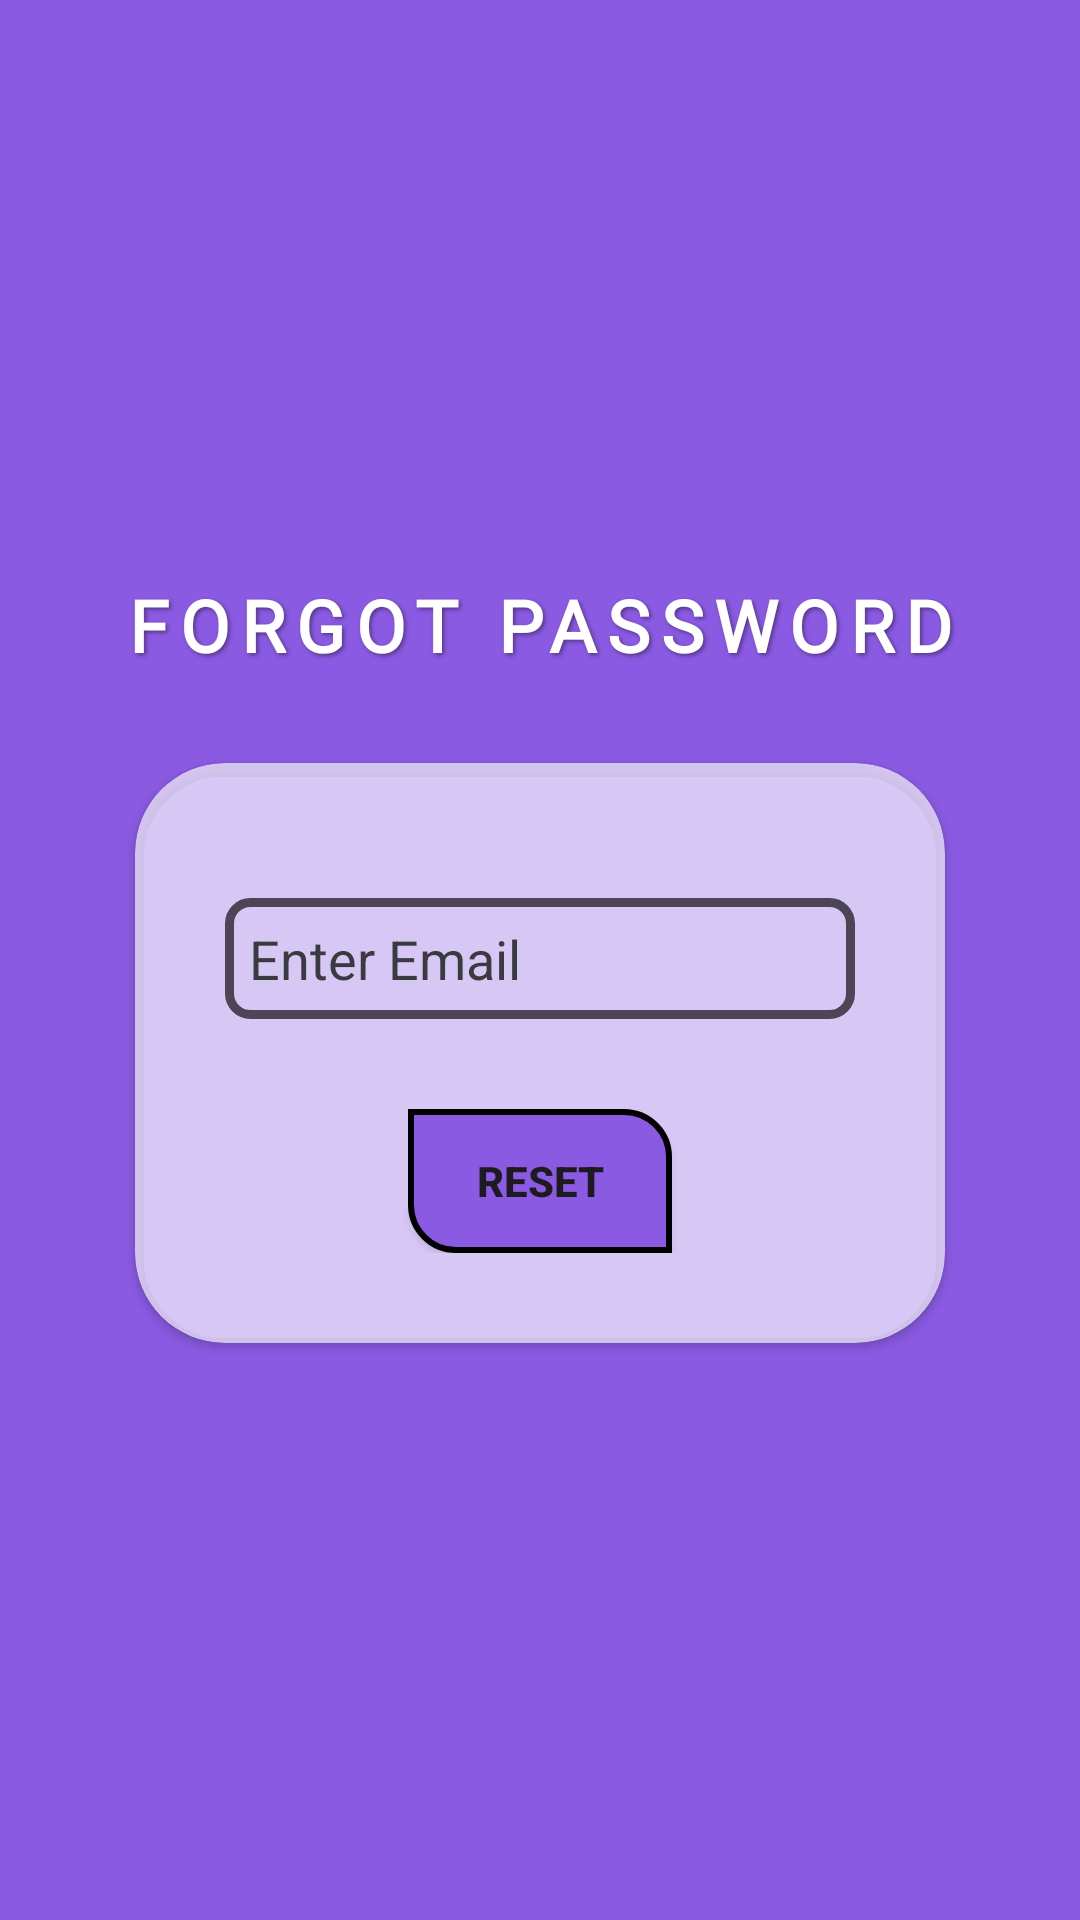

Here is an Android app screen rendered from its layout file. Give the layout XML and the strings, colors and styles it references.
<!-- AndroidManifest.xml: application theme Theme.MajorProjectTicketBookingSystem -->
<!-- res/layout/activity_forgot_password.xml -->
<?xml version="1.0" encoding="utf-8"?>
<LinearLayout xmlns:android="http://schemas.android.com/apk/res/android"
    xmlns:app="http://schemas.android.com/apk/res-auto"
    xmlns:tools="http://schemas.android.com/tools"
    android:id="@+id/main"
    android:layout_width="match_parent"
    android:layout_height="match_parent"
    android:orientation="vertical"
    android:gravity="center"
    android:background="#8A5AE2"
    tools:context=".ForgotPassword">

    <TextView
        android:id="@+id/loginTextView"
        android:layout_width="wrap_content"
        android:layout_height="wrap_content"
        android:layout_gravity="center"
        android:elevation="4dp"
        android:fontFamily="@font/audiowide"
        android:gravity="center"
        android:letterSpacing="0.15"
        android:shadowColor="#66000000"
        android:shadowDx="2"
        android:shadowDy="2"
        android:shadowRadius="3"
        android:layout_marginBottom="30dp"
        android:text="FORGOT PASSWORD"
        android:textColor="#FFFFFF"
        android:textSize="24sp"
        android:textStyle="bold" />

    <androidx.cardview.widget.CardView
        android:layout_width="wrap_content"
        app:cardBackgroundColor="#A8FFFFFF"
        app:cardCornerRadius="30dp"
        android:layout_height="wrap_content">

        <LinearLayout
            android:layout_width="match_parent"
            android:layout_height="match_parent"
            android:orientation="vertical"
            android:layout_gravity="center_horizontal"
            android:padding="30dp">

                <EditText
                    android:id="@+id/editTextText7"
                    android:layout_width="wrap_content"
                    android:layout_height="wrap_content"
                    android:layout_marginTop="15dp"
                    android:ems="10"
                    android:textColorHint="#393B40"
                    android:padding="8dp"
                    android:background="@drawable/custom_edittext"
                    android:hint="Enter Email"
                    android:inputType="text"
                    app:layout_constraintEnd_toEndOf="parent"
                    app:layout_constraintHorizontal_bias="0.497"
                    app:layout_constraintStart_toStartOf="parent"
                    app:layout_constraintTop_toTopOf="parent" />

                <androidx.appcompat.widget.AppCompatButton
                    android:id="@+id/button2"
                    android:layout_width="wrap_content"
                    android:layout_height="wrap_content"
                    android:layout_gravity="center_horizontal"
                    android:layout_marginTop="30dp"
                    android:background="@drawable/custom_button"
                    android:text="Reset"
                    android:textStyle="bold" />



        </LinearLayout>

    </androidx.cardview.widget.CardView>

</LinearLayout>
<!-- resources referenced by this layout -->
<resources>
  <!-- drawable custom_button (drawable) -->
  <?xml version="1.0" encoding="utf-8"?>
  <selector xmlns:android="http://schemas.android.com/apk/res/android">
  
      <item>
          <shape android:shape="rectangle">
              <solid android:color="#8A5AE2"></solid>
              <stroke
                  android:color="@color/black"
                  android:width="2dp"/>
  
              <corners android:topRightRadius="15dp"
                  android:bottomLeftRadius="15dp"/>
          </shape>
      </item>
  </selector>
  <!-- drawable custom_edittext (drawable) -->
  <?xml version="1.0" encoding="utf-8"?>
  <shape xmlns:android="http://schemas.android.com/apk/res/android"
      android:shape="rectangle">
  
      <stroke
          android:width="3dp"
          android:color="#A6000000"/>
  
      <corners
          android:radius="7dp"/>
  
  </shape>
  <style name="Theme.MajorProjectTicketBookingSystem" parent="Base.Theme.MajorProjectTicketBookingSystem" />
  <color name="black">#FF000000</color>
  <style name="Base.Theme.MajorProjectTicketBookingSystem" parent="Theme.Material3.DayNight.NoActionBar">
          
          
      </style>
</resources>
